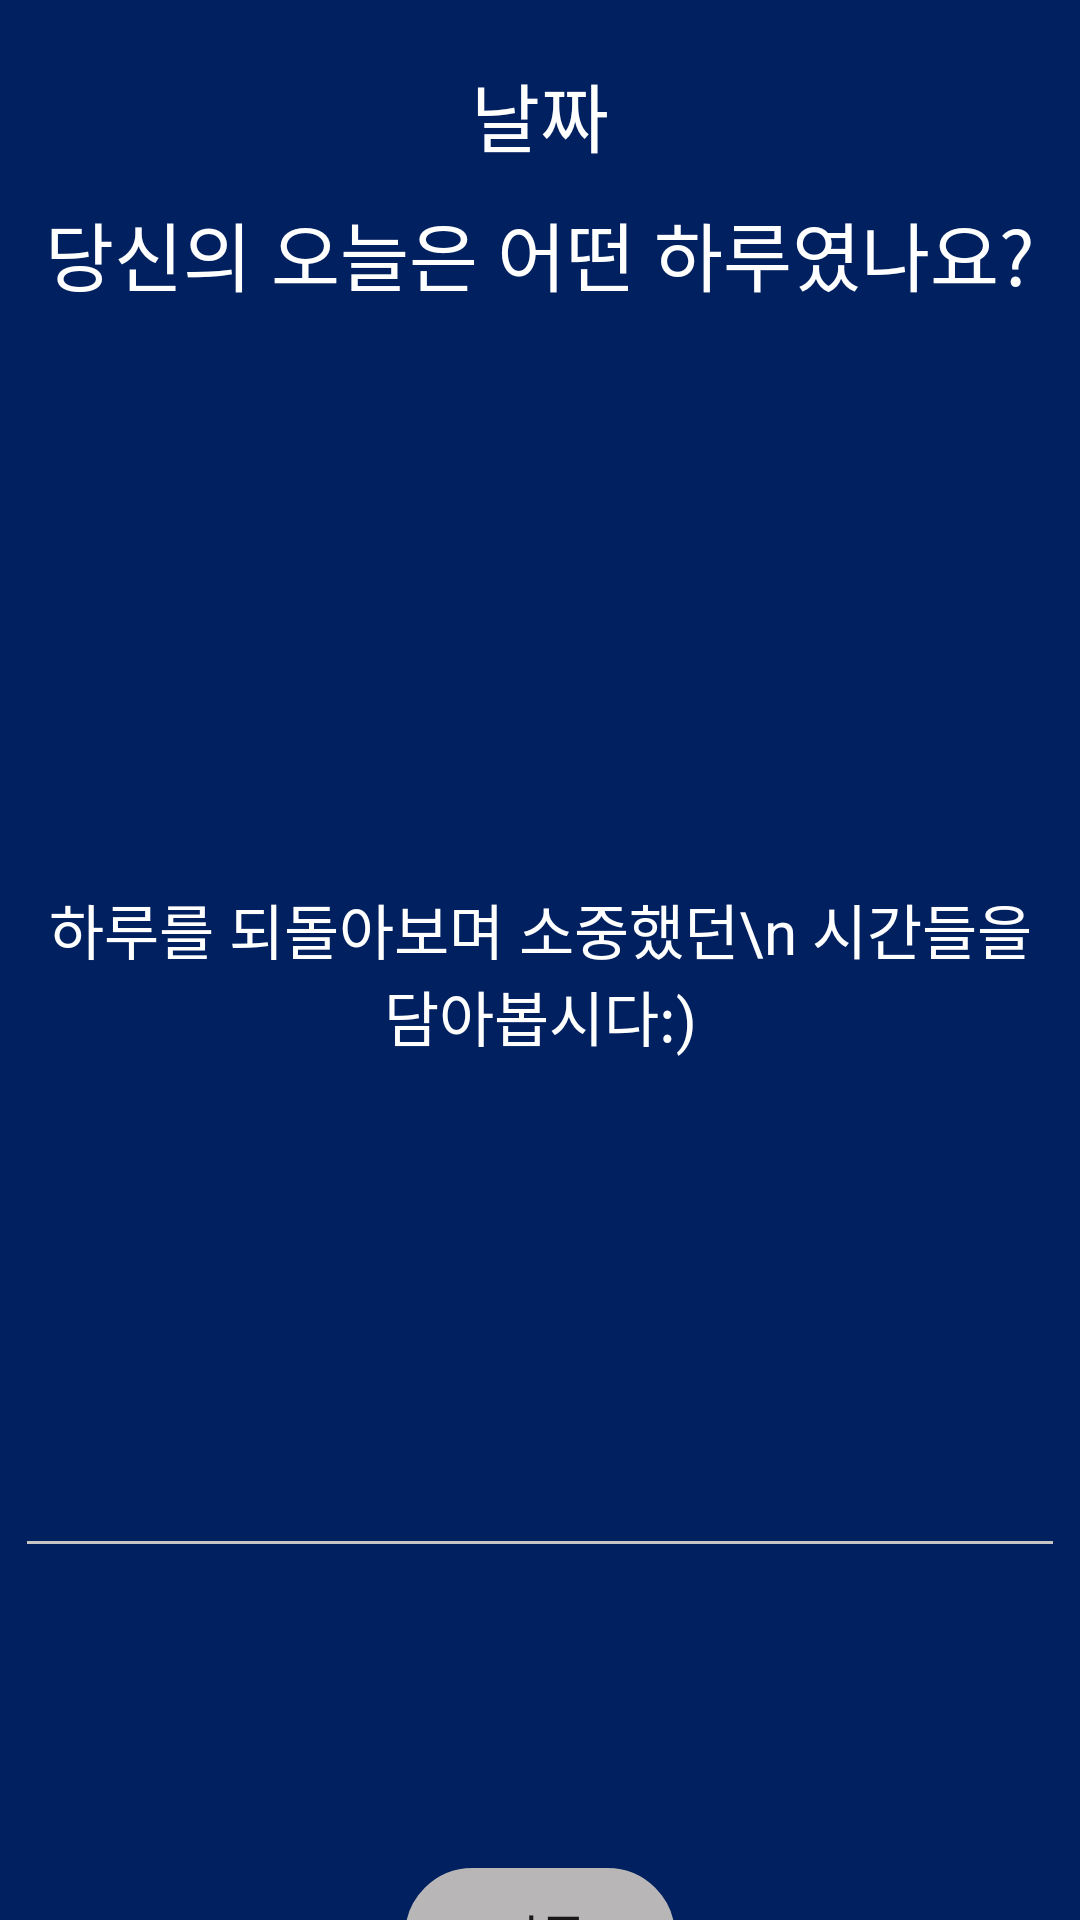

Layout XML and referenced resources for this Android screen:
<!-- AndroidManifest.xml: application theme AppTheme -->
<!-- res/layout/activity_diary3.xml -->
<?xml version="1.0" encoding="utf-8"?>
<layout xmlns:android="http://schemas.android.com/apk/res/android"
    xmlns:app="http://schemas.android.com/apk/res-auto"
    xmlns:tools="http://schemas.android.com/tools">

<LinearLayout
    android:layout_width="match_parent"
    android:orientation="vertical"
    android:background="#002060"
    android:layout_height="match_parent"
    tools:context=".DiaryFragment2">

    <TextView
        android:id="@+id/day_text"
        android:layout_marginTop="20dp"
        android:textSize="25dp"
        android:textColor="#ffffff"
        android:layout_width="wrap_content"
        android:layout_height="wrap_content"
        android:layout_gravity="center"
        android:text="날짜"/>

    <TextView
        android:layout_marginTop="10dp"
        android:textSize="25dp"
        android:textColor="#ffffff"
        android:layout_width="wrap_content"
        android:layout_height="wrap_content"
        android:layout_gravity="center"
        android:text="당신의 오늘은 어떤 하루였나요?"/>


    <EditText
        android:id="@+id/writing"
        android:layout_width="350dp"
        android:layout_height="400dp"
        android:layout_gravity="center"
        android:layout_marginTop="20dp"
        android:gravity="center"
        android:hint="하루를 되돌아보며 소중했던\n 시간들을 담아봅시다:)"
        android:textColorHint="@color/white"
        android:textColor="#ffffff"
        android:textSize="20dp" />


    <RelativeLayout
        android:layout_marginTop="10dp"
        android:layout_width="match_parent"
        android:layout_height="wrap_content"
        android:padding="20dp">

        <ImageView
            android:id="@+id/map"
            android:layout_width="50dp"
            android:layout_height="50dp"
            android:layout_alignParentLeft="true"
            android:src="@drawable/ic_outline_add_location_alt_24" />

        <ImageView
            android:id="@+id/gallery"
            android:layout_width="50dp"
            android:layout_height="50dp"
            android:layout_alignParentRight="true"
            android:src="@drawable/ic_outline_image_search_24" />
    </RelativeLayout>


    <Button
        android:id="@+id/next_btn"
        android:layout_width="90dp"
        android:layout_height="45dp"
        android:textSize="17dp"
        android:layout_gravity="center"
        android:background="@drawable/custom_btn"
        android:text="기록" />
</LinearLayout>
</layout>
<!-- resources referenced by this layout -->
<resources>
  <color name="white">#FFF</color>
  <!-- drawable custom_btn (drawable) -->
  <?xml version="1.0" encoding="utf-8"?>
  <selector xmlns:android="http://schemas.android.com/apk/res/android" >
      <item android:state_pressed="true">
          <shape > <solid android:color="#6e6d6d"/>
              <stroke android:width="2dp" android:color="#6e6d6d"/>
              <corners android:bottomLeftRadius="30dp" android:bottomRightRadius="30dp" android:topLeftRadius="30dp" android:topRightRadius="30dp"/>
          </shape> </item>
  
      <item android:state_pressed="false">
      <shape >
          <gradient android:angle="270" android:endColor="#b8b6b6" android:startColor="#b8b6b6"/>
          <stroke android:width="2dp" android:color="#b8b6b6"/>
          <corners android:bottomLeftRadius="30dp" android:bottomRightRadius="30dp" android:topLeftRadius="30dp" android:topRightRadius="30dp"/>
      </shape>
  </item>
  </selector>
  <style name="AppTheme" parent="Theme.AppCompat.Light.NoActionBar">
          
          <item name="colorPrimary">@color/colorPrimary</item>
          <item name="colorPrimaryDark">@color/colorPrimaryDark</item>
          <item name="colorAccent">@color/colorAccent</item>
          <item name="colorControlNormal">#c5c5c5</item>
          <item name="colorControlActivated">#38D39F</item>
          <item name="colorControlHighlight">#38D39F</item>
      </style>
  <color name="colorPrimary">#6200EE</color>
  <color name="colorPrimaryDark">#3700B3</color>
  <color name="colorAccent">#03DAC5</color>
</resources>
